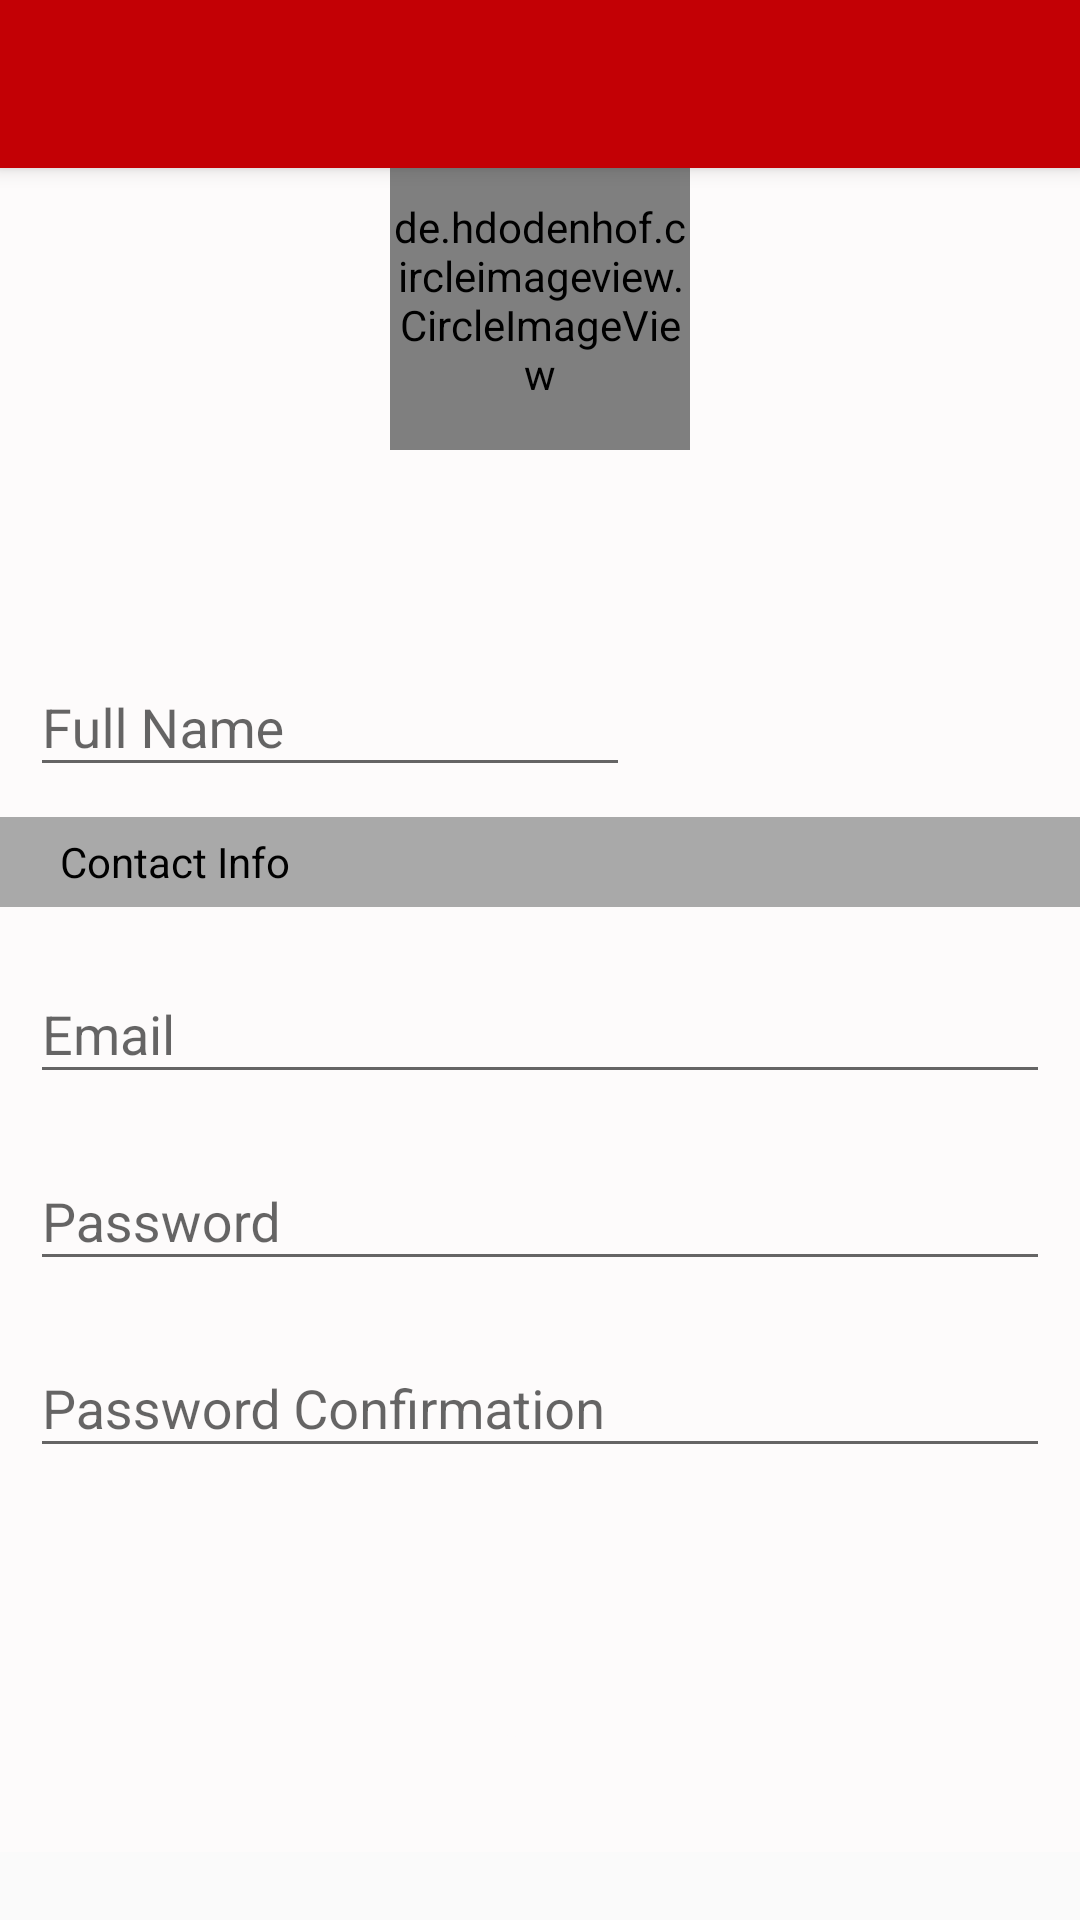

Here is an Android app screen rendered from its layout file. Give the layout XML and the strings, colors and styles it references.
<!-- AndroidManifest.xml: activity theme AppTheme.NoActionBar -->
<!-- res/layout/activity_register.xml -->
<?xml version="1.0" encoding="utf-8"?>
<ScrollView xmlns:android="http://schemas.android.com/apk/res/android"
    xmlns:tools="http://schemas.android.com/tools"
    xmlns:app="http://schemas.android.com/apk/res-auto"
    android:theme="@style/Theme.AppCompat.Light.NoActionBar"
    android:layout_width="match_parent"
    android:layout_height="match_parent"
    android:orientation="vertical"
    tools:context=".RegisterActivity">
    <RelativeLayout
        android:layout_width="match_parent"
        android:layout_height="match_parent"
        android:background="@color/white"
        android:orientation="vertical"
        android:gravity="center_vertical"
        android:paddingBottom="20dp"
        >

        <include
            android:id="@+id/toolbar"
            layout="@layout/toolbar" />

        <FrameLayout
            android:id="@+id/avatar_layout"
            android:layout_width="100dp"
            android:layout_height="100dp"
            android:layout_centerHorizontal="true"
            android:layout_margin="50dp"
            >

            <de.hdodenhof.circleimageview.CircleImageView
                android:id="@+id/avatar"
                android:layout_width="100dp"
                android:layout_height="100dp"
                android:layout_gravity="center"
                app:civ_border_width="2dp"
                app:civ_border_color="@color/brightRed"
                android:src="@drawable/catpetanimaldomestic"
                >
            </de.hdodenhof.circleimageview.CircleImageView>

        </FrameLayout>


        <android.support.design.widget.TextInputLayout
            android:layout_below="@id/avatar_layout"
            android:id="@+id/full_name_layout"
            android:layout_width="wrap_content"
            android:layout_height="wrap_content"
            android:layout_marginTop="10dp"
            android:layout_marginLeft="10dp"
            android:layout_marginRight="10dp"
            >
            <EditText
                android:id="@+id/signup_input_fullname"
                android:layout_width="200dp"
                android:layout_height="wrap_content"
                android:hint="@string/full_name"
                android:textColorHint="@color/darkGrey"
                android:maxLines="1"
                />

        </android.support.design.widget.TextInputLayout>

        <LinearLayout
            android:id="@+id/contactInfo_layout"
            android:layout_width="match_parent"
            android:layout_height="30dp"
            android:background="@color/darkGrey"
            android:layout_below="@id/full_name_layout"
            android:orientation="vertical"
            android:gravity="center_vertical"
            android:layout_marginTop="10dp"
            >
            <TextView
                android:layout_width="wrap_content"
                android:layout_height="wrap_content"
                android:text="@string/contactInfo"
                android:textColor="@color/black"
                android:paddingLeft="20dp"
                android:maxLines="1"
                />
        </LinearLayout>

        <android.support.design.widget.TextInputLayout
            android:layout_below="@+id/contactInfo_layout"
            android:id="@+id/email_layout"
            android:layout_width="match_parent"
            android:layout_height="wrap_content"
            android:layout_marginTop="10dp"
            android:layout_marginLeft="10dp"
            android:layout_marginRight="10dp"
            >
            <EditText
                android:id="@+id/signup_input_email"
                android:layout_width="match_parent"
                android:layout_height="wrap_content"
                android:hint="@string/email"
                android:textColorHint="@color/darkGrey"
                android:maxLines="1"
                />
        </android.support.design.widget.TextInputLayout>

        <android.support.design.widget.TextInputLayout
            android:layout_below="@+id/email_layout"
            android:id="@+id/password_layout"
            android:layout_width="match_parent"
            android:layout_height="wrap_content"
            android:layout_marginTop="10dp"
            android:layout_marginLeft="10dp"
            android:layout_marginRight="10dp"
            >
            <EditText
                android:id="@+id/signup_input_password"
                android:layout_width="match_parent"
                android:layout_height="wrap_content"
                android:hint="@string/password_hint"
                android:textColorHint="@color/darkGrey"
                android:inputType="textPassword"
                android:maxLines="1"
                />
        </android.support.design.widget.TextInputLayout>

        <android.support.design.widget.TextInputLayout
            android:layout_below="@+id/password_layout"
            android:id="@+id/password_conf_layout"
            android:layout_width="match_parent"
            android:layout_height="wrap_content"
            android:layout_marginTop="10dp"
            android:layout_marginLeft="10dp"
            android:layout_marginRight="10dp"
            >
            <EditText
                android:id="@+id/password_conf"
                android:layout_width="match_parent"
                android:layout_height="wrap_content"
                android:hint="@string/password_conf"
                android:textColorHint="@color/darkGrey"
                android:inputType="textPassword"
                android:maxLines="1"
                />
        </android.support.design.widget.TextInputLayout>

        <Button
            android:layout_below="@id/password_conf_layout"
            android:id="@+id/btn_signup"
            android:layout_width="300dp"
            android:layout_height="wrap_content"
            android:background="@drawable/roundedbutton"
            android:layout_alignParentBottom="true"
            android:layout_centerHorizontal="true"
            android:text="@string/signup"
            android:textColor="@color/white"
            android:textStyle="bold"
            android:layout_marginTop="30dp"
            android:layout_marginBottom="30dp"
            />
    </RelativeLayout>
</ScrollView>
<!-- res/layout/toolbar.xml (included above) -->
<?xml version="1.0" encoding="utf-8"?>
<android.support.v7.widget.Toolbar android:id="@+id/toolbar"
    android:minHeight="?attr/actionBarSize"
    android:layout_width="match_parent"
    android:layout_height="?attr/actionBarSize"
    app:titleTextColor="@color/black"
    android:elevation="4dp"
    android:theme="@style/AppTheme.NoActionBar"
    xmlns:android="http://schemas.android.com/apk/res/android"
    xmlns:app="http://schemas.android.com/apk/res-auto"
    android:background="#c30005">

</android.support.v7.widget.Toolbar>
<!-- resources referenced by this layout -->
<resources>
  <color name="black">#000000</color>
  <color name="brightRed">#d50000</color>
  <color name="darkGrey">#A9A9A9</color>
  <color name="white">#FDFBFB</color>
  <string name="contactInfo">Contact Info</string>
  <string name="email">Email</string>
  <string name="full_name">Full Name</string>
  <string name="password_conf">Password Confirmation</string>
  <string name="password_hint">Password</string>
  <string name="signup">SIGN UP</string>
  <style name="AppTheme.NoActionBar">
          <item name="windowNoTitle">true</item>
          <item name="windowActionBar">false</item>
  
          <item name="android:windowContentOverlay">@null</item>
          <item name="colorControlNormal">@color/colorPrimary</item>
      </style>
  <color name="colorPrimary">#ff3b30</color>
</resources>
